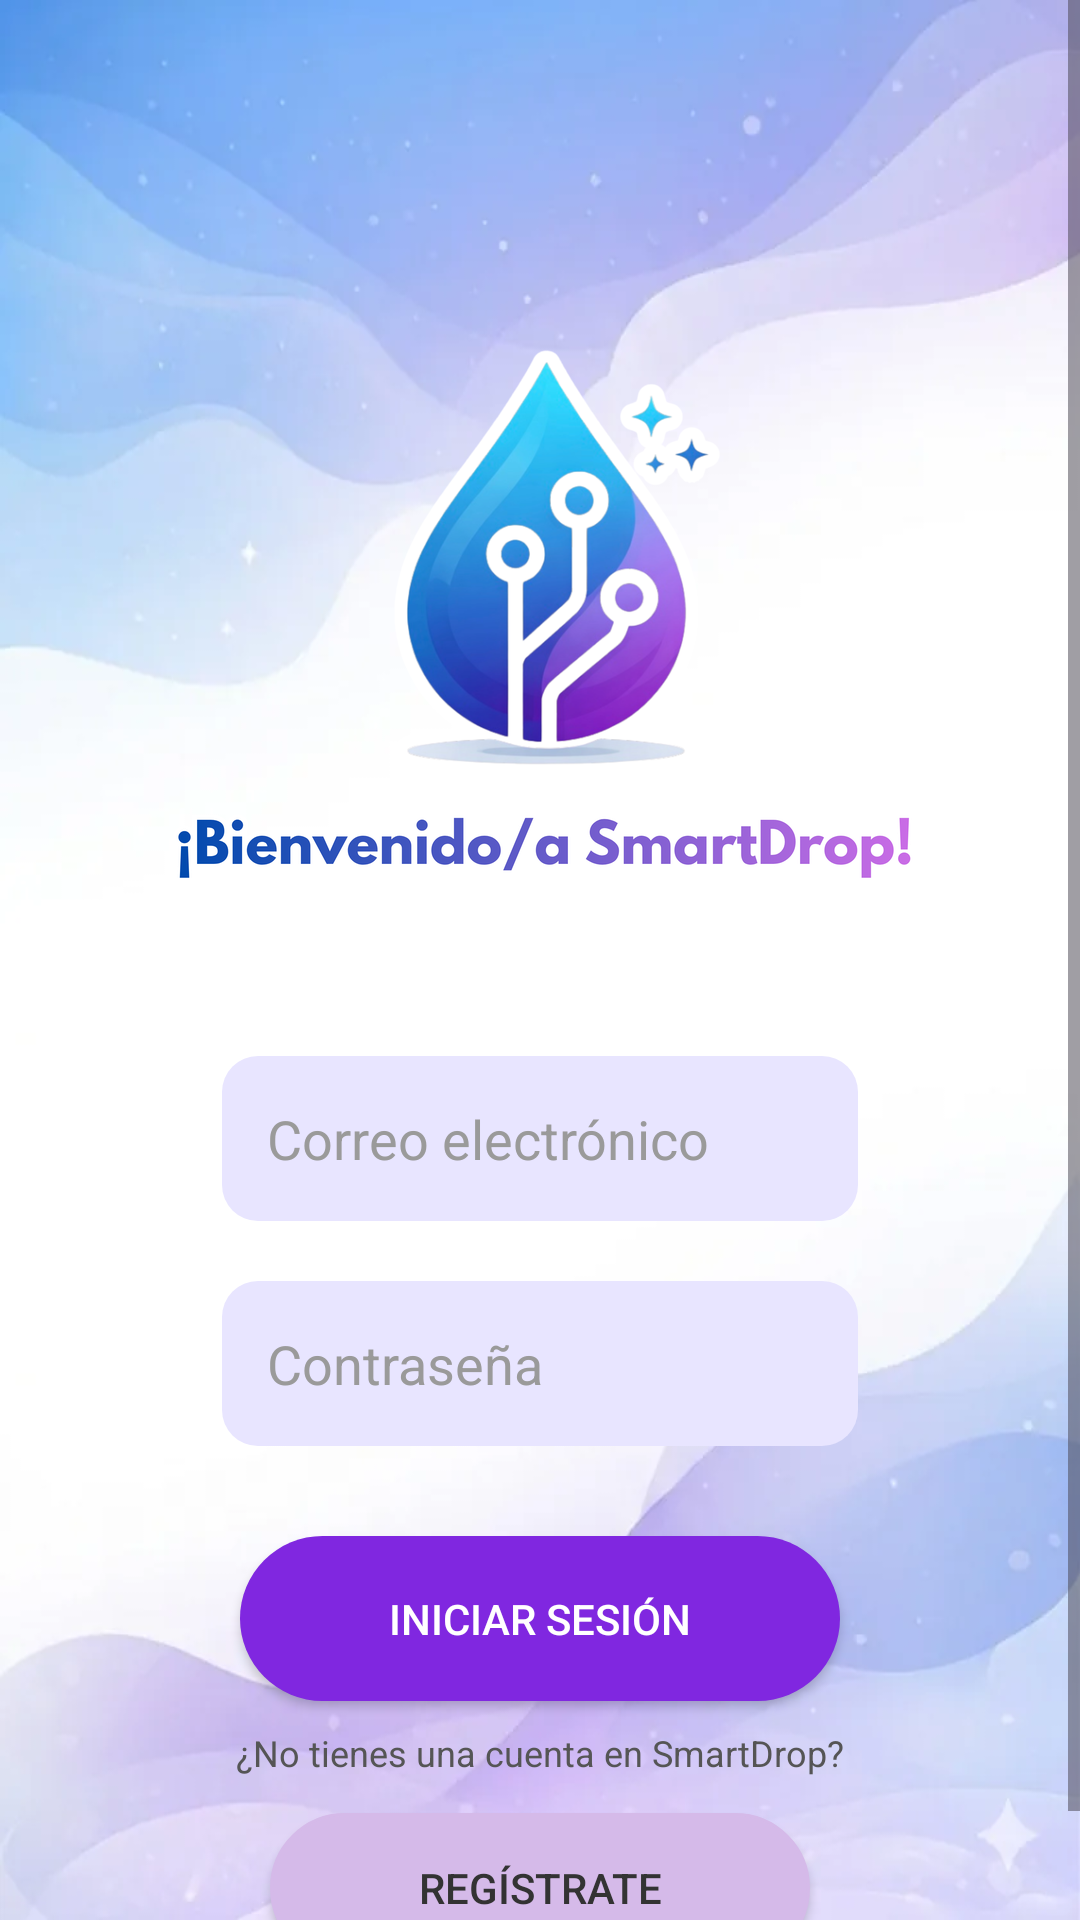

The Android layout XML behind this screen, and the referenced resources:
<!-- AndroidManifest.xml: application theme Theme.SmartDrop -->
<!-- res/layout/activity_main.xml -->
<?xml version="1.0" encoding="utf-8"?>
<ScrollView xmlns:android="http://schemas.android.com/apk/res/android"
    xmlns:app="http://schemas.android.com/apk/res-auto"
    android:layout_width="match_parent"
    android:layout_height="match_parent"
    android:fillViewport="true"
    android:background="@drawable/fondo">

    <androidx.constraintlayout.widget.ConstraintLayout
        android:layout_width="match_parent"
        android:layout_height="wrap_content"
        android:padding="24dp">


        <ImageView
            android:id="@+id/logo"
            android:layout_width="260dp"
            android:layout_height="260dp"
            android:layout_marginTop="48dp"
            android:contentDescription="SmartDrop"
            android:scaleType="fitCenter"
            android:src="@drawable/logo_smartdrop"
            app:layout_constraintTop_toTopOf="parent"
            app:layout_constraintStart_toStartOf="parent"
            app:layout_constraintEnd_toEndOf="parent" />




        <EditText
            android:id="@+id/usuario"
            android:layout_width="0dp"
            android:layout_height="55dp"
            android:layout_marginBottom="12dp"
            android:background="@drawable/bg_label"
            android:padding="15dp"
            app:layout_constraintTop_toBottomOf="@id/logo"
            app:layout_constraintStart_toStartOf="parent"
            app:layout_constraintEnd_toEndOf="parent"
            android:hint="Correo electrónico"
            android:inputType="textEmailAddress"
            android:textColor="@color/text_primary"
            android:textColorHint="@color/text_secondary"
            android:layout_marginStart="50dp"
            android:layout_marginEnd="50dp"
            android:layout_marginTop="20dp"/>


        <EditText
            android:id="@+id/password"
            android:layout_width="0dp"
            android:layout_height="55dp"
            android:layout_marginBottom="12dp"
            android:background="@drawable/bg_label"
            android:hint="Contraseña"
            android:inputType="textPassword"
            android:padding="15dp"
            android:textColor="@color/text_primary"
            android:textColorHint="@color/text_secondary"
            app:layout_constraintTop_toBottomOf="@id/usuario"
            app:layout_constraintStart_toStartOf="@id/usuario"
            app:layout_constraintEnd_toEndOf="@id/usuario"
            android:layout_marginTop="20dp" />


        <Button
            android:id="@+id/btnLogin"
            android:layout_width="200dp"
            android:layout_height="55dp"
            android:background="@drawable/btn_sesion"
            android:text="Iniciar sesión"
            android:textColor="@color/on_brand"
            app:layout_constraintTop_toBottomOf="@id/password"
            app:layout_constraintStart_toStartOf="parent"
            app:layout_constraintEnd_toEndOf="parent"
            android:layout_marginTop="30dp"
            android:backgroundTint="@null"
            app:backgroundTint="@null"/>


        <TextView
            android:id="@+id/txtRegistro"
            android:layout_width="wrap_content"
            android:layout_height="wrap_content"
            android:text="¿No tienes una cuenta en SmartDrop?"
            android:layout_marginTop="9dp"
            android:textColor="#555"
            android:textSize="12sp"
            app:layout_constraintTop_toBottomOf="@id/btnLogin"
            app:layout_constraintStart_toStartOf="parent"
            app:layout_constraintEnd_toEndOf="parent" />

        <Button
            android:id="@+id/btnRegistro"
            android:layout_width="180dp"
            android:layout_height="50dp"
            android:text="Regístrate"
            android:background="@drawable/btn_registro"
            android:textColor="#333"
            app:layout_constraintTop_toBottomOf="@id/txtRegistro"
            app:layout_constraintStart_toStartOf="parent"
            app:layout_constraintEnd_toEndOf="parent"
            android:layout_marginTop="12dp"
            android:layout_marginBottom="40dp"
            android:backgroundTint="@null"
            app:backgroundTint="@null"/>

    </androidx.constraintlayout.widget.ConstraintLayout>
</ScrollView>
<!-- resources referenced by this layout -->
<resources>
  <color name="on_brand">#FFFFFF</color>
  <color name="text_primary">#3D3D3D</color>
  <color name="text_secondary">#9A9A9A</color>
  <!-- drawable bg_label (drawable) -->
  <?xml version="1.0" encoding="utf-8"?>
  <selector xmlns:android="http://schemas.android.com/apk/res/android">
  
  
      <item android:state_focused="true">
          <shape android:shape="rectangle">
              <solid android:color="@color/bg_chip" />
              <stroke
                  android:width="1.5dp"
                  android:color="#8027E0" />
              <corners android:radius="12dp" />
          </shape>
      </item>
  
  
      <item>
          <shape android:shape="rectangle">
              <solid android:color="@color/bg_chip" />
              <corners android:radius="12dp" />
          </shape>
      </item>
  
  </selector>
  <!-- drawable btn_registro (drawable) -->
  <?xml version="1.0" encoding="utf-8"?>
  <selector xmlns:android="http://schemas.android.com/apk/res/android">
  
  
      <item android:state_pressed="true">
          <shape android:shape="rectangle">
              <solid android:color="@color/btn_secondary_bg" />
              <stroke
                  android:width="1.5dp"
                  android:color="@color/btn_secondary_bg" />
              <corners android:radius="100dp" />
          </shape>
      </item>
  
  
      <item android:state_enabled="false">
          <shape android:shape="rectangle">
              <solid android:color="@color/btn_secondary_bg" />
              <corners android:radius="100dp" />
          </shape>
      </item>
  
  
      <item>
          <shape android:shape="rectangle">
              <solid android:color="@color/btn_secondary_bg" />
              <stroke
                  android:width="1dp"
                  android:color="@color/btn_secondary_bg" />
              <corners android:radius="100dp" />
          </shape>
      </item>
  
  
  
  
  </selector>
  <!-- drawable btn_sesion (drawable) -->
  <?xml version="1.0" encoding="utf-8"?>
  <selector xmlns:android="http://schemas.android.com/apk/res/android">
  
      <item android:state_pressed="true">
          <shape android:shape="rectangle">
              <solid android:color="#8027E0" />
              <corners android:radius="100dp" />
          </shape>
      </item>
  
  
      <item android:state_enabled="false">
          <shape android:shape="rectangle">
              <solid android:color="#8027E0" />
              <corners android:radius="100dp" />
          </shape>
      </item>
  
  
      <item>
          <shape android:shape="rectangle">
              <solid android:color="#8027E0" />
              <corners android:radius="100dp" />
          </shape>
      </item>
  
  </selector>
  <!-- drawable fondo: png bitmap (drawable, 984912 bytes) -->
  <!-- drawable logo_smartdrop: webp bitmap (drawable-nodpi, 98624 bytes) -->
  <style name="Theme.SmartDrop" parent="Theme.Material3.DayNight.NoActionBar">
          <item name="colorPrimary">@color/brand_blue</item>
          <item name="colorPrimaryVariant">#2A5298</item>
          <item name="colorOnPrimary">@color/on_brand</item>
          <item name="colorSecondary">@color/brand_accent</item>
          <item name="android:windowBackground">@color/bg_app</item>
      </style>
  <color name="bg_chip">#E8E5FF</color>
  <color name="btn_secondary_bg">#D5BAE9</color>
  <color name="brand_blue">#4FACFE</color>
  <color name="brand_accent">#7B2FBE</color>
  <color name="bg_app">#F4F3FB</color>
</resources>
